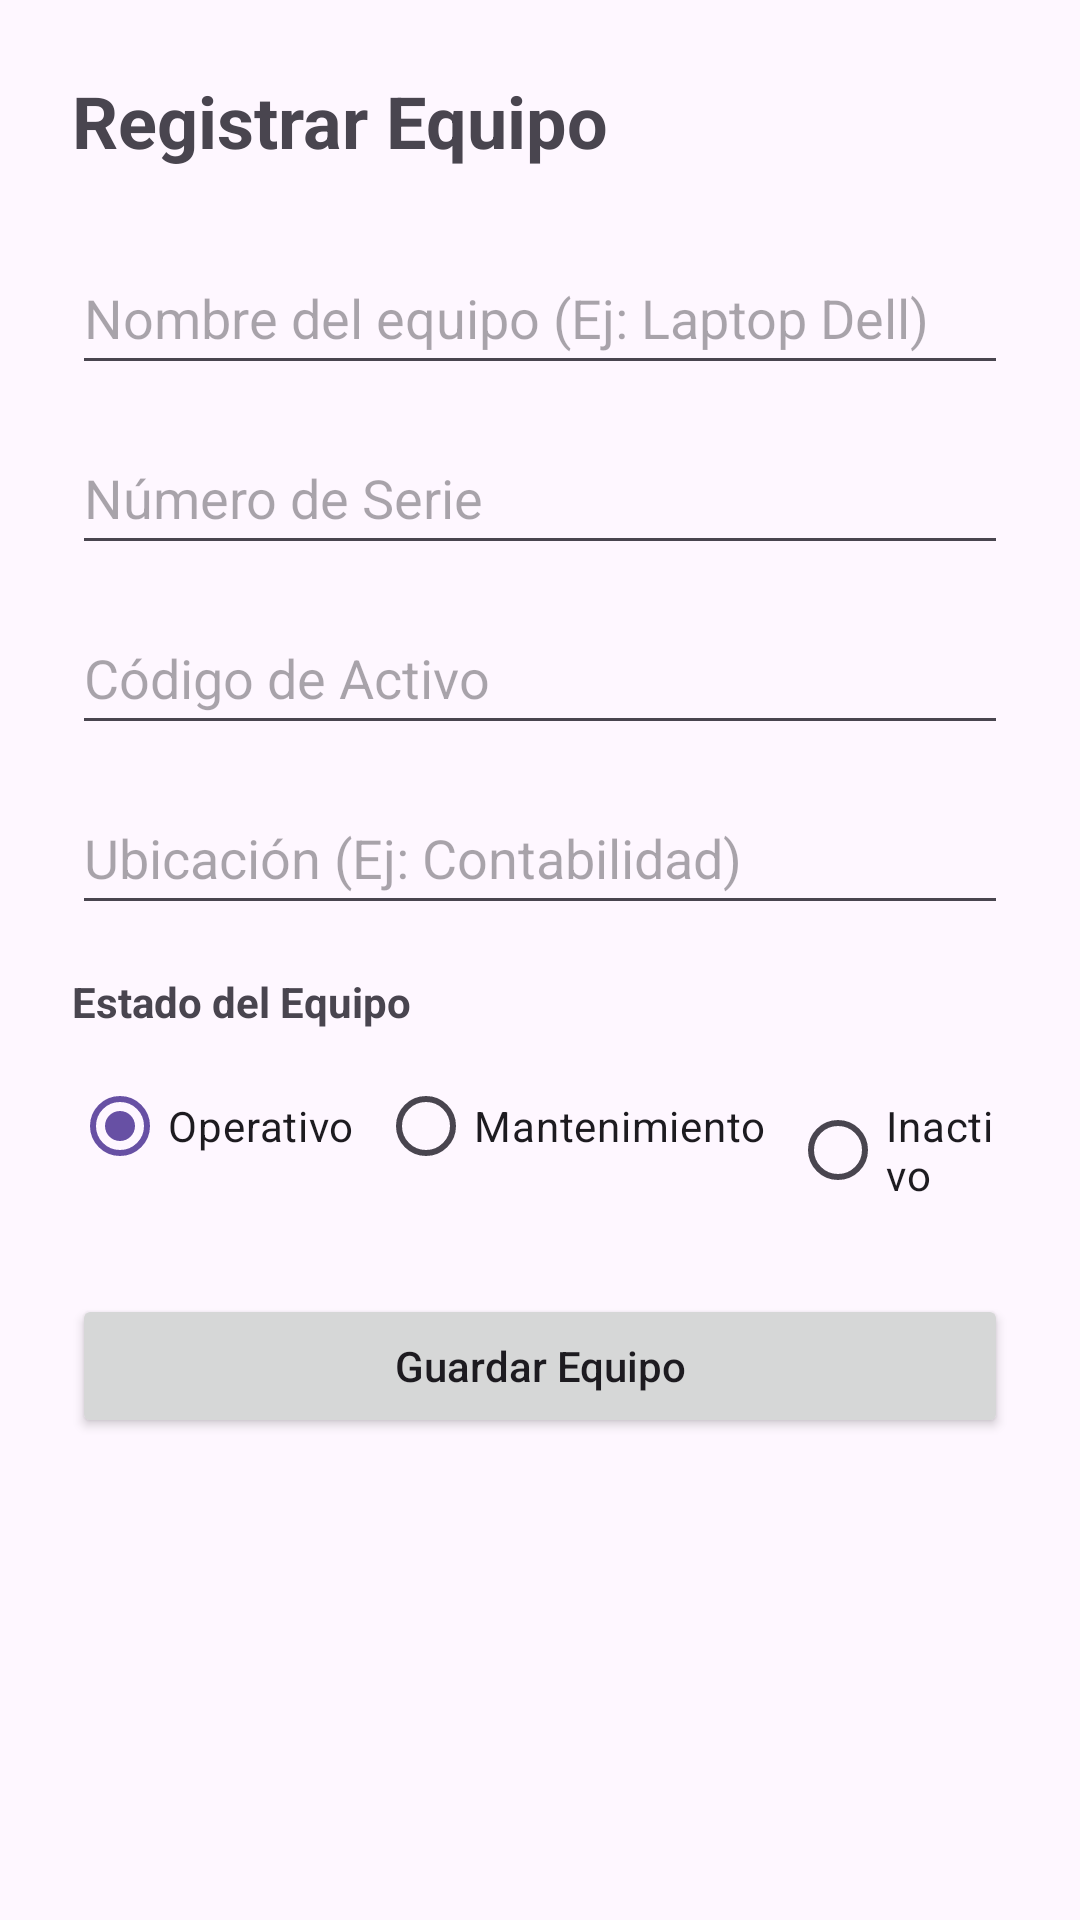

Layout XML and referenced resources for this Android screen:
<!-- AndroidManifest.xml: application theme Theme.Pracial2Dam -->
<!-- res/layout/activity_equipo_form.xml -->
<?xml version="1.0" encoding="utf-8"?>
<ScrollView xmlns:android="http://schemas.android.com/apk/res/android"
    android:layout_width="match_parent"
    android:layout_height="match_parent"
    android:fillViewport="true">

    <LinearLayout
        android:layout_width="match_parent"
        android:layout_height="wrap_content"
        android:orientation="vertical"
        android:padding="24dp">

        <TextView
            android:id="@+id/tvFormTitle"
            android:layout_width="wrap_content"
            android:layout_height="wrap_content"
            android:text="Registrar Equipo"
            android:textSize="24sp"
            android:textStyle="bold"
            android:layout_marginBottom="24dp" />

        <EditText
            android:id="@+id/etNombre"
            android:layout_width="match_parent"
            android:layout_height="wrap_content"
            android:hint="Nombre del equipo (Ej: Laptop Dell)"
            android:minHeight="48dp" />

        <EditText
            android:id="@+id/etNumeroSerie"
            android:layout_width="match_parent"
            android:layout_height="wrap_content"
            android:hint="Número de Serie"
            android:layout_marginTop="12dp"
            android:minHeight="48dp" />

        <EditText
            android:id="@+id/etCodigoActivo"
            android:layout_width="match_parent"
            android:layout_height="wrap_content"
            android:hint="Código de Activo"
            android:layout_marginTop="12dp"
            android:minHeight="48dp" />

        <EditText
            android:id="@+id/etUbicacion"
            android:layout_width="match_parent"
            android:layout_height="wrap_content"
            android:hint="Ubicación (Ej: Contabilidad)"
            android:layout_marginTop="12dp"
            android:minHeight="48dp" />

        <TextView
            android:layout_width="wrap_content"
            android:layout_height="wrap_content"
            android:text="Estado del Equipo"
            android:layout_marginTop="16dp"
            android:textStyle="bold" />

        <RadioGroup
            android:id="@+id/rgEstado"
            android:layout_width="match_parent"
            android:layout_height="wrap_content"
            android:orientation="horizontal"
            android:layout_marginTop="8dp">

            <RadioButton
                android:id="@+id/rbOperativo"
                android:layout_width="wrap_content"
                android:layout_height="wrap_content"
                android:text="Operativo"
                android:checked="true" />

            <RadioButton
                android:id="@+id/rbMantenimiento"
                android:layout_width="wrap_content"
                android:layout_height="wrap_content"
                android:text="Mantenimiento"
                android:layout_marginStart="8dp" />

            <RadioButton
                android:id="@+id/rbInactivo"
                android:layout_width="wrap_content"
                android:layout_height="wrap_content"
                android:text="Inactivo"
                android:layout_marginStart="8dp" />
        </RadioGroup>

        <Button
            android:id="@+id/btnSaveEquipo"
            android:layout_width="match_parent"
            android:layout_height="wrap_content"
            android:text="Guardar Equipo"
            android:textAllCaps="false"
            android:layout_marginTop="32dp" />

    </LinearLayout>
</ScrollView>
<!-- resources referenced by this layout -->
<resources>
  <style name="Theme.Pracial2Dam" parent="Base.Theme.Pracial2Dam" />
  <style name="Base.Theme.Pracial2Dam" parent="Theme.Material3.DayNight.NoActionBar">
          
          
      </style>
</resources>
